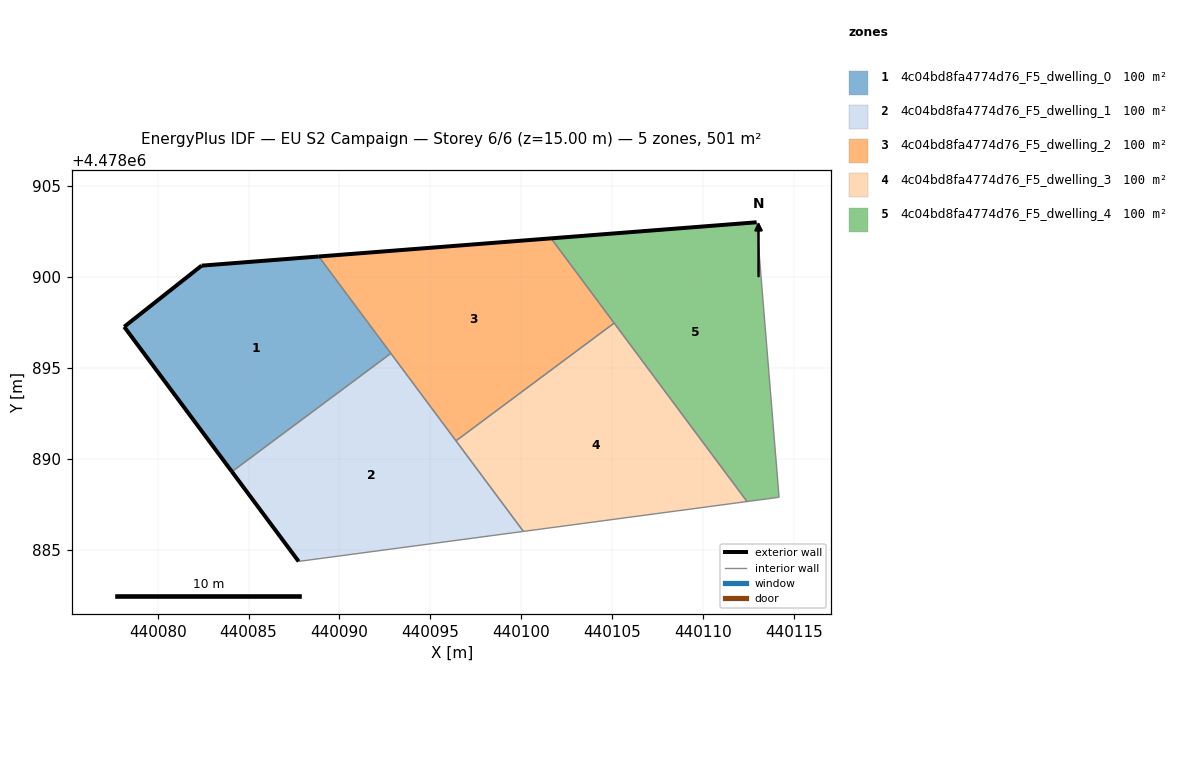
=== STOREY PLAN SPEC (per zone: floor XY polygon, exterior-wall plan segments, windows/doors) ===
zone 1: 4c04bd8fa4774d76_F5_dwelling_0  (100.1 m²)
  floor: (440092.83, 4478895.80) (440088.86, 4478901.13) (440082.41, 4478900.63) (440078.16, 4478897.26) (440084.08, 4478889.29)
  exterior wall: (440084.08, 4478889.29) – (440078.16, 4478897.26)  [9.9 m]
  exterior wall: (440078.16, 4478897.26) – (440082.41, 4478900.63)  [5.4 m]
  exterior wall: (440082.41, 4478900.63) – (440088.86, 4478901.13)  [6.5 m]
  interior walls: 2
zone 2: 4c04bd8fa4774d76_F5_dwelling_1  (100.1 m²)
  floor: (440100.12, 4478886.00) (440092.83, 4478895.80) (440084.08, 4478889.29) (440087.75, 4478884.35)
  exterior wall: (440087.75, 4478884.35) – (440084.08, 4478889.29)  [6.2 m]
  interior walls: 4
zone 3: 4c04bd8fa4774d76_F5_dwelling_2  (100.1 m²)
  floor: (440105.11, 4478897.47) (440101.64, 4478902.13) (440088.86, 4478901.13) (440096.41, 4478890.99)
  exterior wall: (440088.86, 4478901.13) – (440101.64, 4478902.13)  [12.8 m]
  interior walls: 4
zone 4: 4c04bd8fa4774d76_F5_dwelling_3  (100.1 m²)
  floor: (440112.42, 4478887.65) (440105.11, 4478897.47) (440096.41, 4478890.99) (440100.12, 4478886.00)
  interior walls: 4
zone 5: 4c04bd8fa4774d76_F5_dwelling_4  (100.1 m²)
  floor: (440114.18, 4478887.88) (440112.95, 4478903.01) (440101.64, 4478902.13) (440112.42, 4478887.65)
  exterior wall: (440101.64, 4478902.13) – (440112.95, 4478903.01)  [11.3 m]
  interior walls: 4

=== DERIVED (storey summary) ===
Building: EU S2 Campaign
Storey: 6 of 6  (floor level z = 15.00 m)
Storey gross floor area: 500.5 m²
Zones on this storey: 5
  - 4c04bd8fa4774d76_F5_dwelling_0: floor 100.1 m²; exterior wall 21.8 m (65.5 m²); WWR 0.0%
  - 4c04bd8fa4774d76_F5_dwelling_1: floor 100.1 m²; exterior wall 6.2 m (18.5 m²); WWR 0.0%
  - 4c04bd8fa4774d76_F5_dwelling_2: floor 100.1 m²; exterior wall 12.8 m (38.5 m²); WWR 0.0%
  - 4c04bd8fa4774d76_F5_dwelling_3: floor 100.1 m²
  - 4c04bd8fa4774d76_F5_dwelling_4: floor 100.1 m²; exterior wall 11.3 m (34.0 m²); WWR 0.0%
Zone adjacency (shared interzone walls):
  - 4c04bd8fa4774d76_F5_dwelling_0 ↔ 4c04bd8fa4774d76_F5_dwelling_1
  - 4c04bd8fa4774d76_F5_dwelling_0 ↔ 4c04bd8fa4774d76_F5_dwelling_2
  - 4c04bd8fa4774d76_F5_dwelling_1 ↔ 4c04bd8fa4774d76_F5_dwelling_2
  - 4c04bd8fa4774d76_F5_dwelling_2 ↔ 4c04bd8fa4774d76_F5_dwelling_3
  - 4c04bd8fa4774d76_F5_dwelling_2 ↔ 4c04bd8fa4774d76_F5_dwelling_4
  - 4c04bd8fa4774d76_F5_dwelling_3 ↔ 4c04bd8fa4774d76_F5_dwelling_4